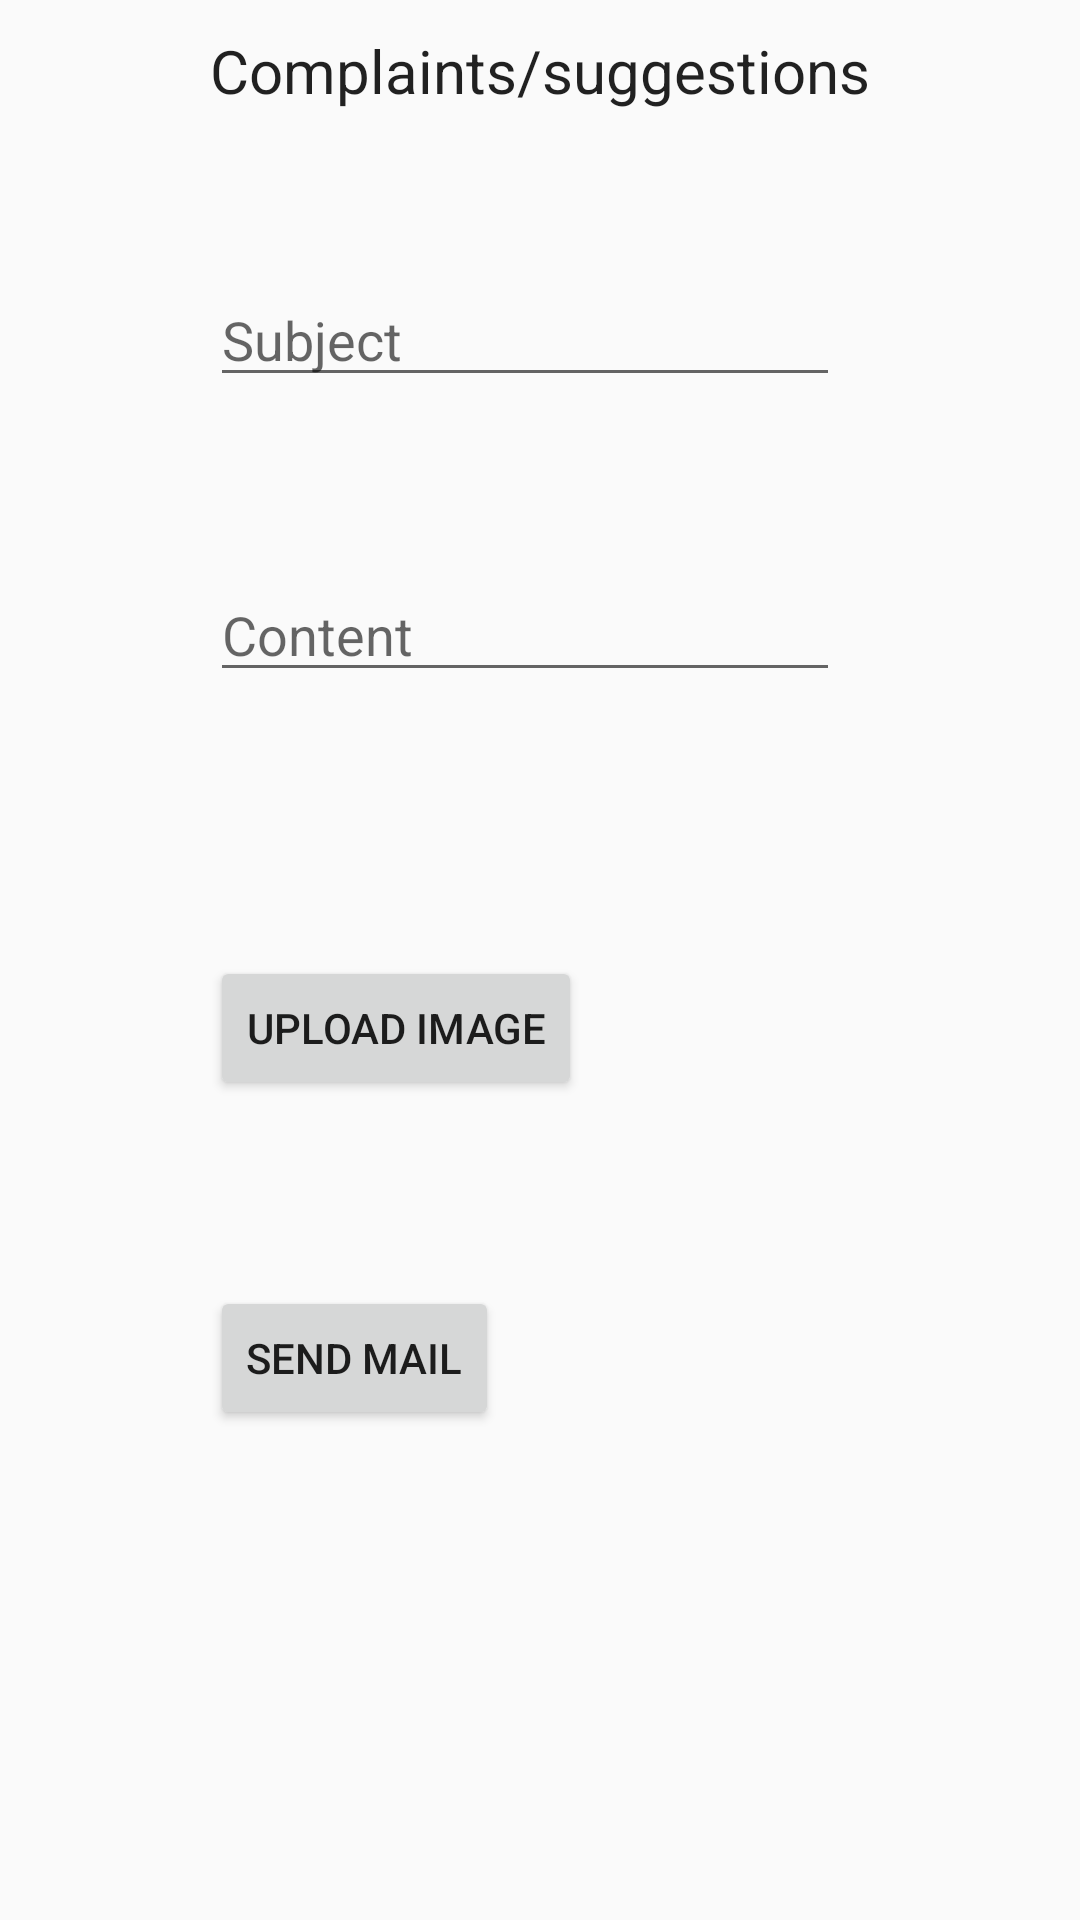

Layout XML and referenced resources for this Android screen:
<!-- AndroidManifest.xml: application theme AppTheme.Base -->
<!-- res/layout/activity_complaint.xml -->
<?xml version="1.0" encoding="utf-8"?>
<RelativeLayout xmlns:android="http://schemas.android.com/apk/res/android"
    xmlns:tools="http://schemas.android.com/tools"
    android:id="@+id/activity_complaint"
    android:layout_width="match_parent"
    android:layout_height="match_parent"
    tools:fragment="com.mallock.messiiitd.ComplaintActivity">

    <TextView
        android:text="Complaints/suggestions"
        android:gravity="center"
        android:textSize="20dp"
        android:layout_marginTop="10dp"
        android:textAppearance="@style/Base.TextAppearance.AppCompat.Large"
        android:layout_width="match_parent"
        android:layout_height="wrap_content"
        android:layout_alignParentTop="true"
        android:layout_alignParentStart="true"
        android:id="@+id/compHeading" />

    <EditText
        android:layout_width="wrap_content"
        android:layout_height="wrap_content"
        android:inputType="text"
        android:hint="Subject"
        android:ems="10"
        android:layout_below="@+id/compHeading"
        android:layout_alignParentStart="true"
        android:layout_marginStart="70dp"
        android:layout_marginTop="54dp"
        android:id="@+id/subject" />

    <EditText
        android:layout_width="wrap_content"
        android:layout_height="wrap_content"
        android:inputType="textMultiLine"
        android:ems="10"
        android:hint="Content"
        android:layout_below="@+id/subject"
        android:layout_alignEnd="@+id/subject"
        android:layout_marginTop="57dp"
        android:id="@+id/content" />

    <Button
        android:text="Upload image"
        android:layout_width="wrap_content"
        android:layout_height="wrap_content"
        android:layout_below="@+id/content"
        android:layout_alignStart="@+id/content"
        android:layout_marginTop="88dp"
        android:id="@+id/imageLoad" />

    <Button
        android:text="Send mail"
        android:layout_width="wrap_content"
        android:layout_height="wrap_content"
        android:layout_below="@+id/imageLoad"
        android:layout_alignStart="@+id/imageLoad"
        android:layout_marginTop="62dp"
        android:id="@+id/send" />
</RelativeLayout>
<!-- resources referenced by this layout -->
<resources>
  <style name="AppTheme.Base" parent="Theme.AppCompat.Light.NoActionBar">
          <item name="colorPrimary">@color/colorPrimary</item>
          <item name="colorPrimaryDark">@color/colorPrimaryDark</item>
          <item name="colorAccent">@color/colorAccent</item>
      </style>
  <color name="colorPrimary">#ffffff</color>
  <color name="colorPrimaryDark">#58585a</color>
  <color name="colorAccent">#bc35dd</color>
</resources>
